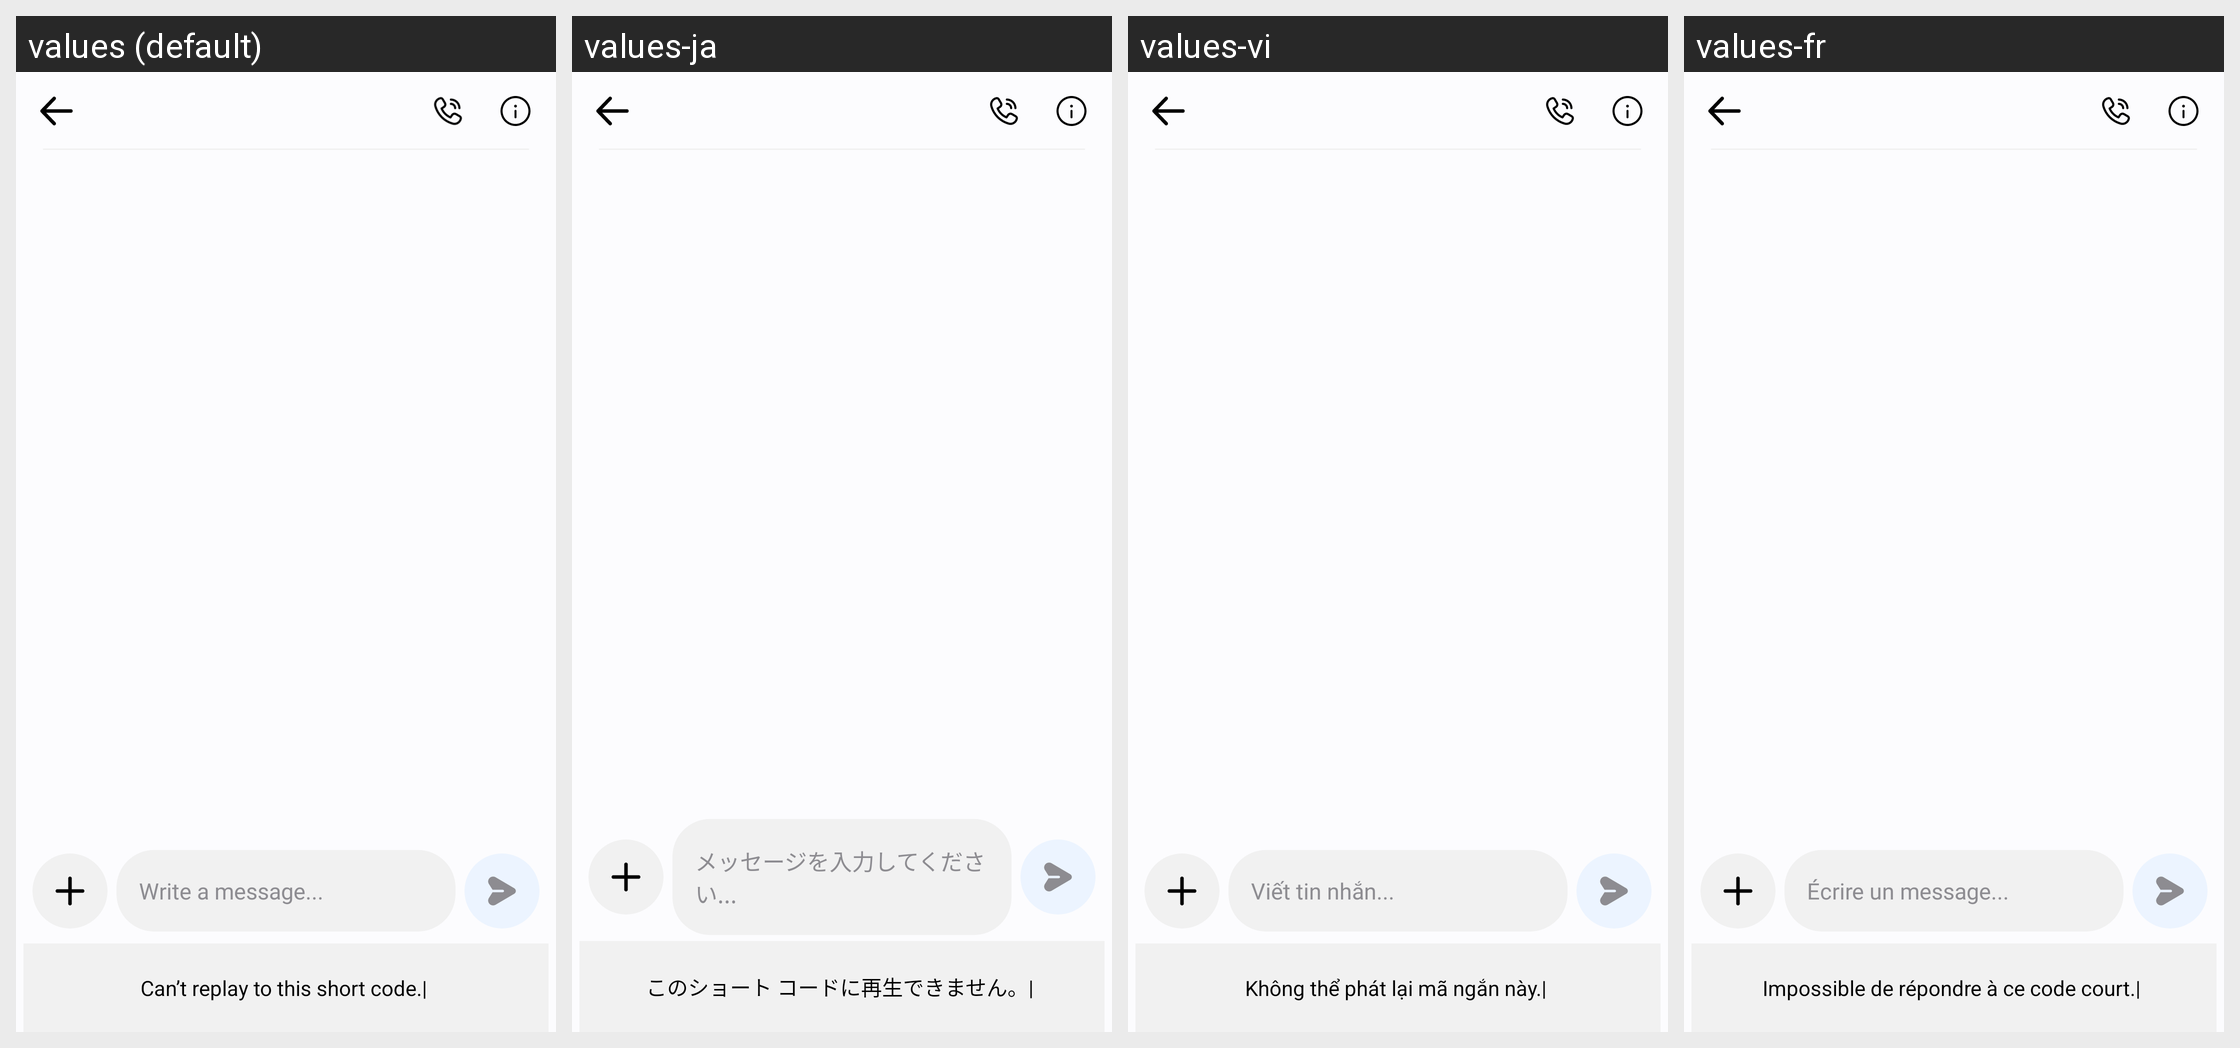

The same Android screen rendered under several of its app's locales, left to right. List the strings drawn on it with the default value and each locale's translation.
Android screen res/layout/activity_conversation.xml rendered under 4 locales, left to right: values (default), values-ja, values-vi, values-fr. Device: Nexus 5 (rendered at 1080×1920; each locale shown at half size, 540×960, under a caption strip naming it); theme Theme.MyApplication.
Other locales in the repository, not shown: values-af, values-ar, values-bn, values-de, values-es, values-fil, values-hi, values-in, values-it, values-ko, values-pl, values-pt, values-ru, values-th, values-tr, values-uk, values-zh.
Strings drawn on this screen, with the default value and each locale's value (text and hints the layout hard-codes, and strings that could not be matched under every locale, appear in the picture but are not listed):

write_a_message
  values: Write a message...
  values-ja: メッセージを入力してください...
  values-vi: Viết tin nhắn...
  values-fr: Écrire un message...

can_t_replay
  values: Can’t replay to this short code.| 
  values-ja: このショート コードに再生できません。| 
  values-vi: Không thể phát lại mã ngắn này.| 
  values-fr: Impossible de répondre à ce code court.|
